5-way image classification set "dataset" from GitHub (sinchana1408/Tomato_maturity_detection_and_Harvest_RecommendationSystem); label vocabulary: breaker, green, pink, red, turner.

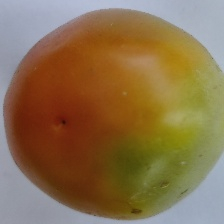
Label: turner

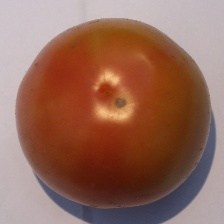
Label: pink

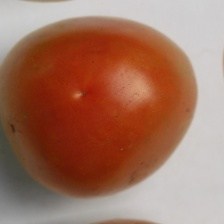
Label: pink

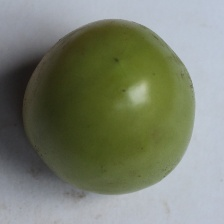
Label: green

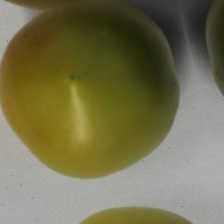
Label: breaker

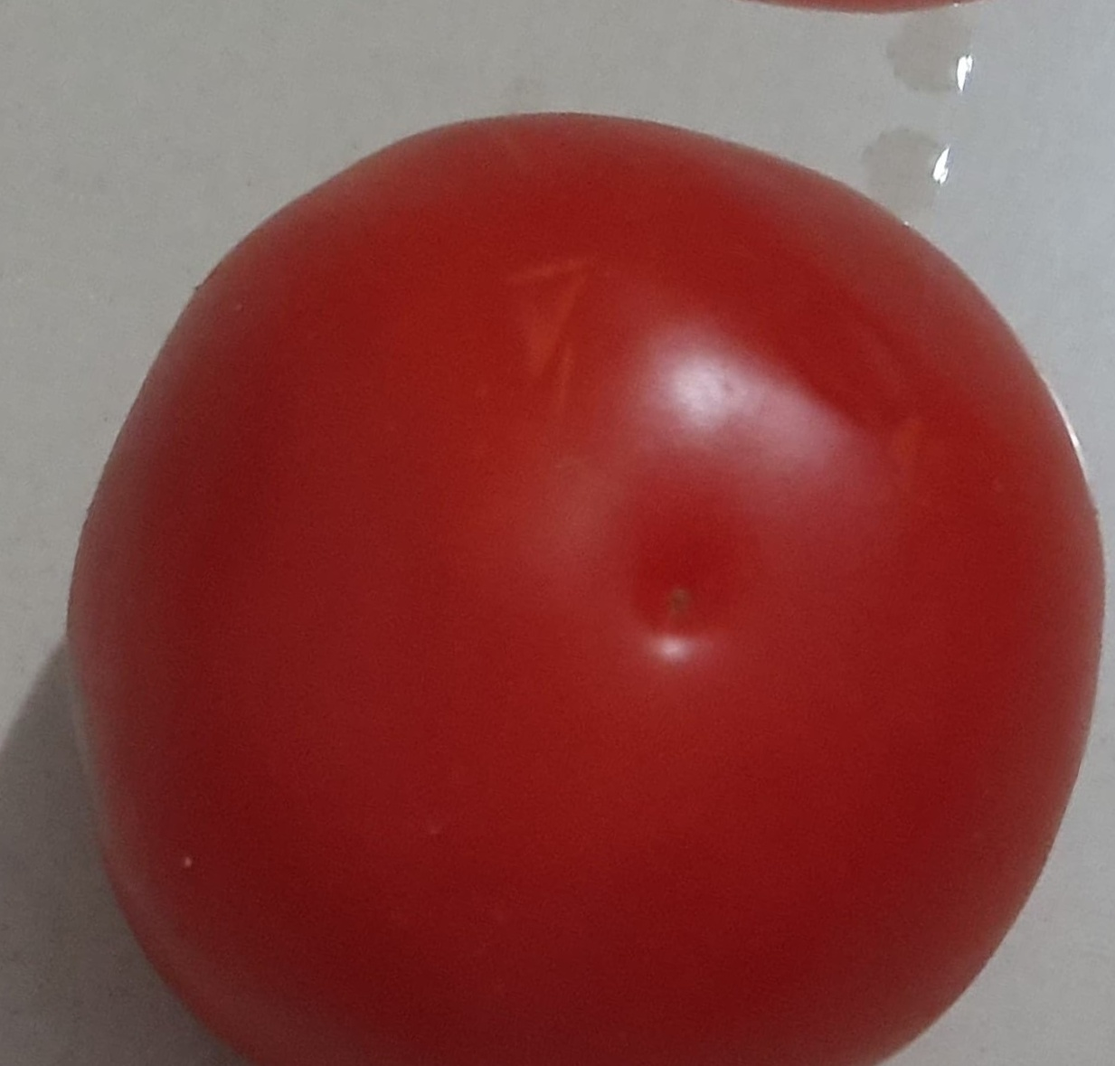
Label: red
